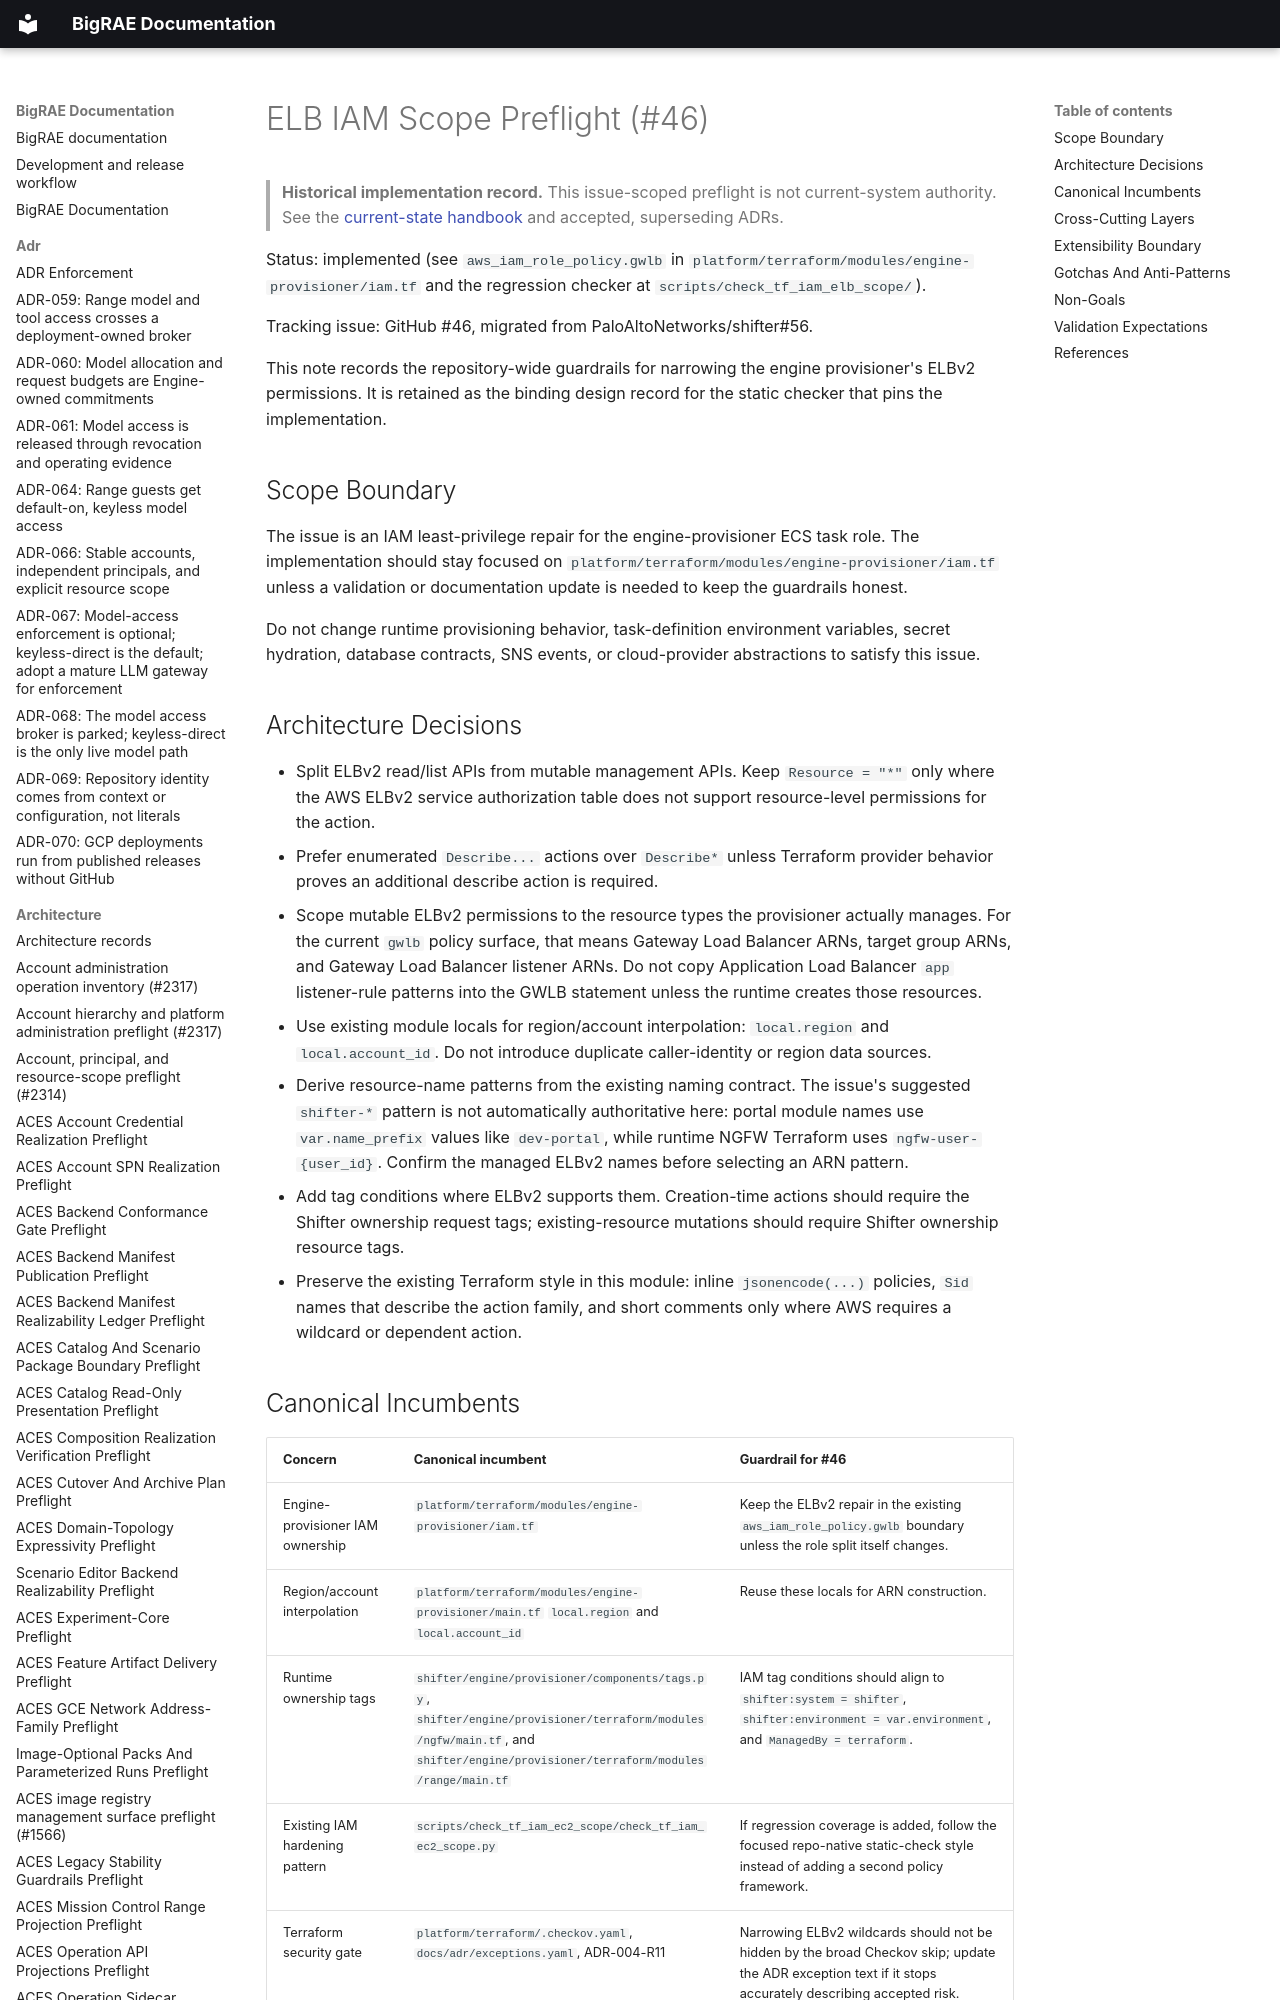

repository: Brad-Edwards/bigrae · page: architecture/elb-iam-scope-preflight-46/index.html · generator: mkdocs

# ELB IAM Scope Preflight (#46)

> **Historical implementation record.** This issue-scoped preflight is not current-system authority. See the [current-state handbook](../technical/architecture.md) and accepted, superseding ADRs.


Status: implemented (see `aws_iam_role_policy.gwlb` in
`platform/terraform/modules/engine-provisioner/iam.tf` and the regression
checker at `scripts/check_tf_iam_elb_scope/`).

Tracking issue: GitHub #46, migrated from PaloAltoNetworks/shifter#56.

This note records the repository-wide guardrails for narrowing the engine
provisioner's ELBv2 permissions. It is retained as the binding design record
for the static checker that pins the implementation.
